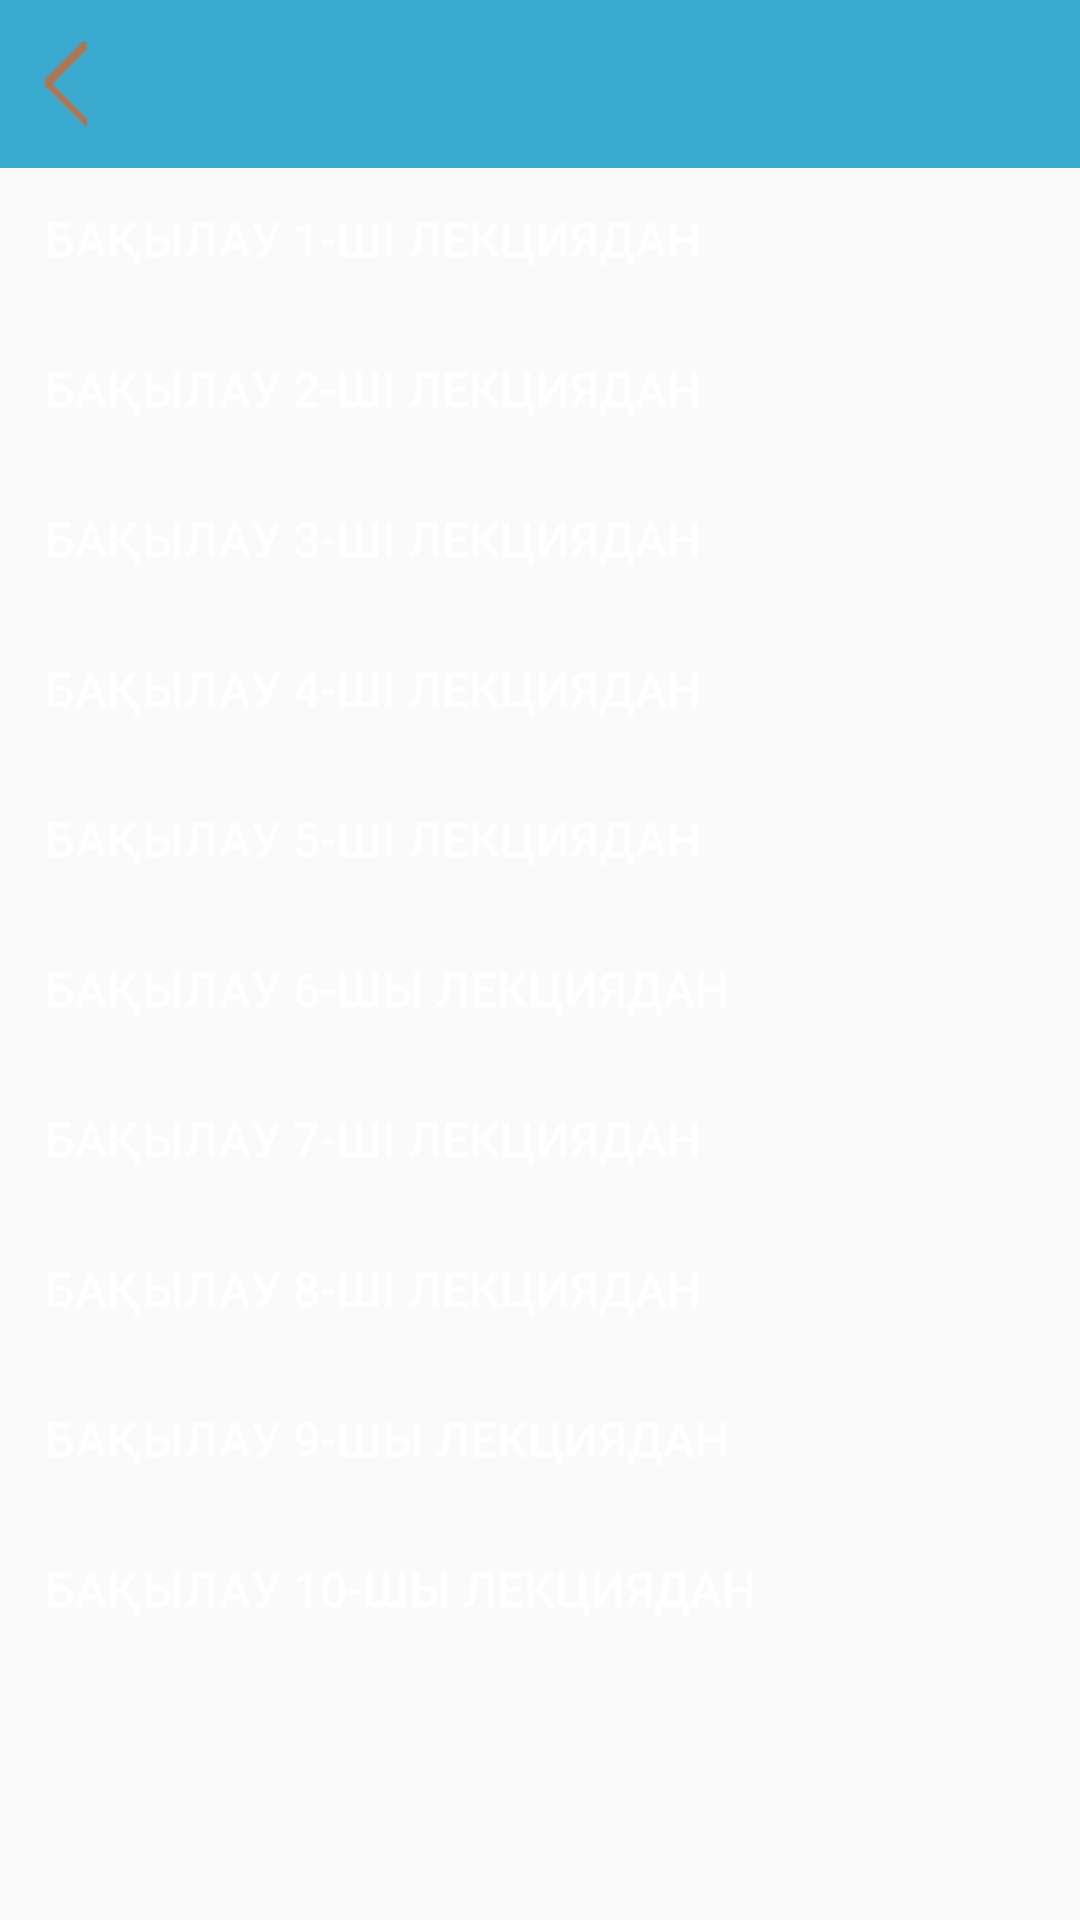

The Android layout XML behind this screen, and the referenced resources:
<!-- AndroidManifest.xml: application theme AppTheme -->
<!-- res/layout/activity_report.xml -->
<?xml version="1.0" encoding="utf-8"?>
<RelativeLayout xmlns:android="http://schemas.android.com/apk/res/android"
    android:orientation="vertical" android:layout_width="match_parent"
    android:layout_height="match_parent">

    <include
        android:id="@+id/app_bar"
        layout="@layout/tittle_left" />

    <LinearLayout xmlns:android="http://schemas.android.com/apk/res/android"
        android:orientation="vertical"
        android:layout_width="fill_parent"
        android:layout_height="fill_parent"
        android:layout_below="@+id/app_bar"
        android:layout_alignParentBottom="true">

        <Button
            android:id="@+id/test1"
            style="@style/myCustomButton"
            android:layout_width="match_parent"
            android:layout_height="wrap_content"
            android:layout_alignParentLeft="true"
            android:layout_alignParentStart="true"
            android:layout_below="@+id/studentName"
            android:layout_marginTop="2dp"
            android:paddingBottom="5dp"
            android:paddingLeft="15dp"
            android:text="Бақылау 1-ші лекциядан"
            android:textAlignment="viewStart"
            android:textColor="@android:color/background_light"
            android:textSize="16dp"></Button>

        <Button
            android:id="@+id/test2"
            style="@style/myCustomButton"
            android:layout_width="match_parent"
            android:layout_height="wrap_content"
            android:layout_alignParentLeft="true"
            android:layout_alignParentStart="true"
            android:layout_marginTop="2dp"
            android:layout_below="@+id/studentName"
            android:paddingBottom="5dp"
            android:paddingLeft="15dp"
            android:text="Бақылау 2-ші лекциядан"
            android:textAlignment="viewStart"
            android:textColor="@android:color/background_light"
            android:textSize="16dp"></Button>

        <Button
            android:id="@+id/test3"
            style="@style/myCustomButton"
            android:layout_width="match_parent"
            android:layout_height="wrap_content"
            android:layout_alignParentLeft="true"
            android:layout_marginTop="2dp"
            android:layout_alignParentStart="true"
            android:layout_below="@+id/studentName"
            android:paddingBottom="5dp"
            android:paddingLeft="15dp"
            android:text="Бақылау 3-ші лекциядан"
            android:textAlignment="viewStart"
            android:textColor="@android:color/background_light"
            android:textSize="16dp"></Button>

        <Button
            android:id="@+id/test4"
            style="@style/myCustomButton"
            android:layout_width="match_parent"
            android:layout_height="wrap_content"
            android:layout_alignParentLeft="true"
            android:layout_alignParentStart="true"
            android:layout_below="@+id/studentName"
            android:layout_marginTop="2dp"
            android:paddingBottom="5dp"
            android:paddingLeft="15dp"
            android:text="Бақылау 4-ші лекциядан"
            android:textAlignment="viewStart"
            android:textColor="@android:color/background_light"
            android:textSize="16dp"></Button>

        <Button
            android:id="@+id/test5"
            style="@style/myCustomButton"
            android:layout_width="match_parent"
            android:layout_height="wrap_content"
            android:layout_alignParentLeft="true"
            android:layout_marginTop="2dp"
            android:layout_alignParentStart="true"
            android:layout_below="@+id/studentName"
            android:paddingBottom="5dp"
            android:paddingLeft="15dp"
            android:text="Бақылау 5-ші лекциядан"
            android:textAlignment="viewStart"
            android:textColor="@android:color/background_light"
            android:textSize="16dp"></Button>

        <Button
            android:id="@+id/test6"
            android:layout_width="match_parent"
            android:layout_height="wrap_content"
            android:layout_alignParentLeft="true"
            android:layout_alignParentStart="true"
            android:layout_marginTop="2dp"
            android:layout_below="@+id/studentName"
            style="@style/myCustomButton"
            android:textColor="@android:color/background_light"
            android:paddingBottom="5dp"
            android:paddingLeft="15dp"
            android:text="Бақылау 6-шы лекциядан"
            android:textAlignment="viewStart"
            android:textSize="16dp"></Button>
        <Button
            android:id="@+id/test7"
            android:layout_width="match_parent"
            android:layout_height="wrap_content"
            android:layout_alignParentLeft="true"
            android:layout_alignParentStart="true"
            android:layout_marginTop="2dp"
            android:layout_below="@+id/studentName"
            style="@style/myCustomButton"
            android:textColor="@android:color/background_light"
            android:paddingBottom="5dp"
            android:paddingLeft="15dp"
            android:text="Бақылау 7-шi лекциядан"
            android:textAlignment="viewStart"
            android:textSize="16dp"></Button>
        <Button
            android:id="@+id/test8"
            android:layout_width="match_parent"
            android:layout_height="wrap_content"
            android:layout_alignParentLeft="true"
            android:layout_alignParentStart="true"
            android:layout_marginTop="2dp"
            android:layout_below="@+id/studentName"
            style="@style/myCustomButton"
            android:textColor="@android:color/background_light"
            android:paddingBottom="5dp"
            android:paddingLeft="15dp"
            android:text="Бақылау 8-шi лекциядан"
            android:textAlignment="viewStart"
            android:textSize="16dp"></Button>
        <Button
            android:id="@+id/test9"
            android:layout_width="match_parent"
            android:layout_height="wrap_content"
            android:layout_alignParentLeft="true"
            android:layout_alignParentStart="true"
            android:layout_marginTop="2dp"
            android:layout_below="@+id/studentName"
            style="@style/myCustomButton"
            android:textColor="@android:color/background_light"
            android:paddingBottom="5dp"
            android:paddingLeft="15dp"
            android:text="Бақылау 9-шы лекциядан"
            android:textAlignment="viewStart"
            android:textSize="16dp"></Button>
        <Button
            android:id="@+id/test10"
            android:layout_width="match_parent"
            android:layout_height="wrap_content"
            android:layout_alignParentLeft="true"
            android:layout_alignParentStart="true"
            android:layout_marginTop="2dp"
            android:layout_below="@+id/studentName"
            style="@style/myCustomButton"
            android:textColor="@android:color/background_light"
            android:paddingBottom="5dp"
            android:paddingLeft="15dp"
            android:text="Бақылау 10-шы лекциядан"
            android:textAlignment="viewStart"
            android:textSize="16dp"></Button>

    </LinearLayout>


</RelativeLayout>
<!-- res/layout/tittle_left.xml (included above) -->
<?xml version="1.0" encoding="utf-8"?>
<RelativeLayout xmlns:android="http://schemas.android.com/apk/res/android"
android:layout_width="match_parent"
android:layout_height="?android:attr/actionBarSize"
android:background="@color/colorBackground">

<ImageButton
    android:id="@+id/btnBack"
    android:layout_width="wrap_content"
    android:layout_height="match_parent"
    android:background="@color/colorBackground"
    android:paddingLeft="15dp"
    android:src="@drawable/back" />

<TextView
    android:id="@+id/txtTitle"
    style="@style/myCustomTextView"
    android:layout_centerInParent="true"
    android:text=""
    android:textSize="24sp" />

</RelativeLayout>
<!-- resources referenced by this layout -->
<resources>
  <color name="colorBackground">#3AAACF</color>
  <!-- drawable back: png bitmap (drawable, 17807 bytes) -->
  <style name="myCustomButton">
          <item name="android:layout_marginTop">0.5dp</item>
          <item name="android:paddingLeft">2dp</item>
          <item name="android:textSize">18sp</item>
          <item name="android:layout_width">match_parent</item>
          <item name="android:layout_height">50dp</item>
          <item name="android:textColor">@color/colorText</item>
          <item name="android:background">@drawable/btn_background</item>
      </style>
  <style name="myCustomTextView">
          <item name="android:textSize">24sp</item>
          <item name="android:layout_width">wrap_content</item>
          <item name="android:layout_height">wrap_content</item>
          <item name="android:textColor">@color/colorText</item>
      </style>
  <style name="AppTheme" parent="Theme.AppCompat.Light.DarkActionBar">
          
      </style>
  <color name="colorText">#212121</color>
</resources>
